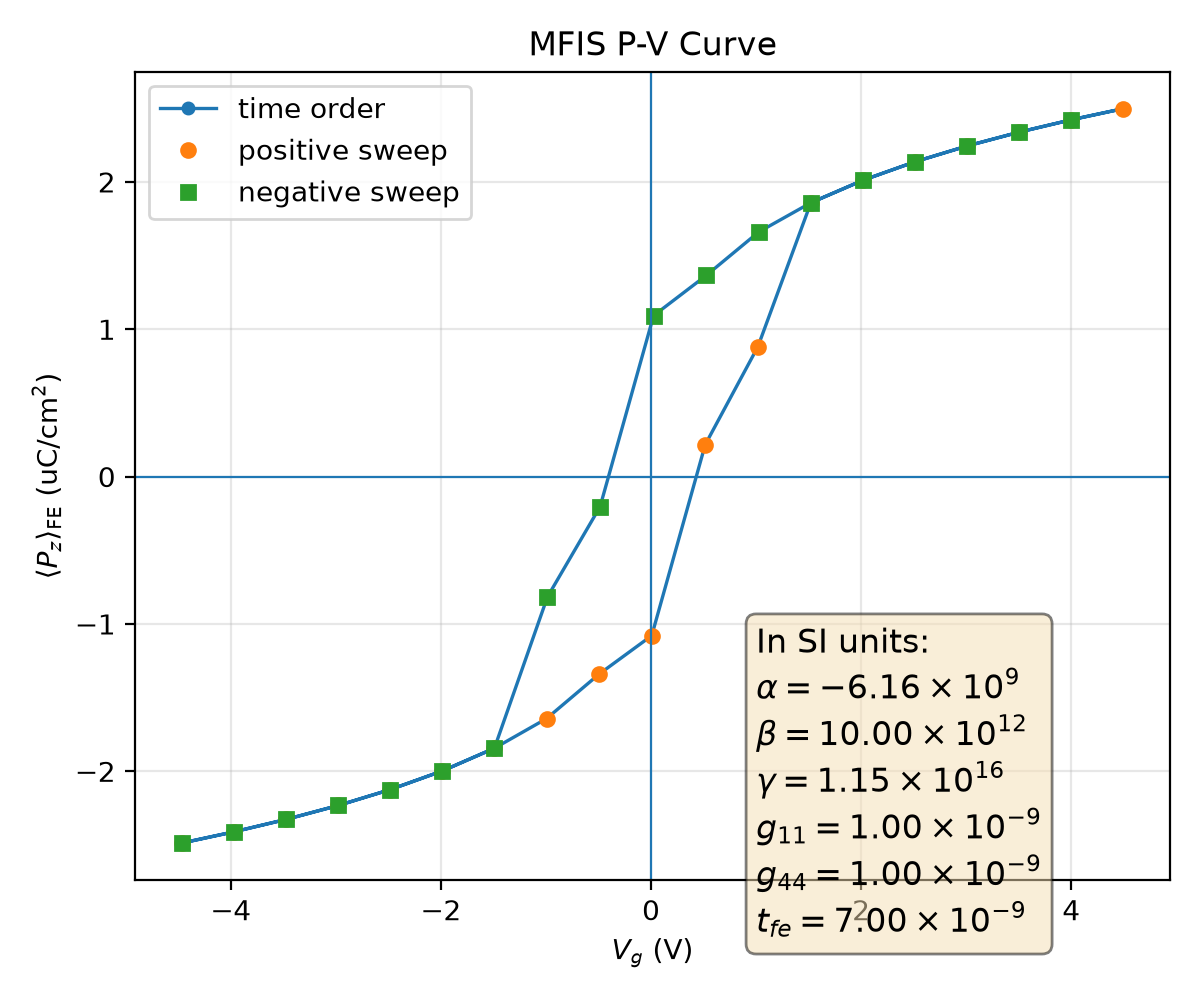

The data file committed next to this chart (first rows):
plotfile, step, P_mean, P_min, P_max, P_std, Vg_mean, Vg_min, Vg_max, Vg_std, Nx, Ny, Nz, num_FE_cells, sweep_direction
plt00010429, 10429, 0.02487, 0.02249, 0.02653, 0.000778, -4.462, -4.462, -4.462, 3.9509747480391434e-14, 64, 64, 59, 57344, 0.0
plt00010440, 10440, 0.02411, 0.02145, 0.02561, 0.0008234, -3.967, -3.967, -3.967, 5.2489690280152513e-14, 64, 64, 59, 57344, 1.0
plt00010453, 10453, 0.02327, 0.02028, 0.02459, 0.000886, -3.472, -3.472, -3.472, 1.8709069813879705e-14, 64, 64, 59, 57344, 1.0
plt00010468, 10468, 0.02232, 0.01894, 0.02343, 0.0009709, -2.978, -2.978, -2.978, 6.058604129340785e-15, 64, 64, 59, 57344, 1.0
plt00010487, 10487, 0.02124, 0.01739, 0.02209, 0.001085, -2.482, -2.482, -2.482, 7.529898907871222e-16, 64, 64, 59, 57344, 1.0
plt00010510, 10510, 0.01998, 0.01556, 0.02049, 0.001236, -1.987, -1.987, -1.987, 4.438462821197014e-15, 64, 64, 59, 57344, 1.0
plt00010540, 10540, 0.01844, 0.01331, 0.01894, 0.001439, -1.491, -1.491, -1.491, 4.711095061566738e-15, 64, 64, 59, 57344, 1.0
plt00010583, 10583, 0.01642, 0.01045, 0.01712, 0.001711, -0.9938, -0.9938, -0.9938, 7.753225819631676e-15, 64, 64, 59, 57344, 1.0
plt00010668, 10668, 0.01341, 0.006593, 0.01445, 0.002079, -0.4948, -0.4948, -0.4948, 4.214576999425807e-15, 64, 64, 59, 57344, 1.0
plt00010819, 10819, 0.01079, 0.003847, 0.01224, 0.002343, 0.006844, 0.006844, 0.006844, 2.41268140630939e-16, 64, 64, 59, 57344, 1.0
plt00012781, 12781, -0.002168, -0.02046, 0.02046, 0.01627, 0.5159, 0.5124, 0.5189, 0.002251, 64, 64, 59, 57344, 1.0
plt00015049, 15049, -0.008814, -0.02032, 0.02029, 0.01403, 1.017, 1.013, 1.02, 0.002131, 64, 64, 59, 57344, 1.0
plt00015194, 15194, -0.01859, -0.01908, -0.01353, 0.001419, 1.521, 1.521, 1.521, 2.2203997925223764e-08, 64, 64, 59, 57344, 1.0
plt00015218, 15218, -0.02011, -0.02066, -0.01575, 0.00122, 2.017, 2.017, 2.017, 3.5950898289881175e-13, 64, 64, 59, 57344, 1.0
plt00015237, 15237, -0.02137, -0.02225, -0.01757, 0.001071, 2.513, 2.513, 2.513, 7.411564033938816e-14, 64, 64, 59, 57344, 1.0
plt00015252, 15252, -0.02244, -0.02358, -0.01911, 0.0009597, 3.008, 3.008, 3.008, 2.4691607170922156e-14, 64, 64, 59, 57344, 1.0
plt00015265, 15265, -0.02338, -0.02473, -0.02043, 0.0008771, 3.503, 3.503, 3.503, 4.10660226344764e-14, 64, 64, 59, 57344, 1.0
plt00015276, 15276, -0.02421, -0.02574, -0.0216, 0.0008164, 3.997, 3.997, 3.997, 2.0201635972356566e-14, 64, 64, 59, 57344, 1.0
plt00015285, 15285, -0.02497, -0.02665, -0.02263, 0.0007727, 4.492, 4.492, 4.492, 6.133417026236435e-15, 64, 64, 59, 57344, 1.0
plt00015296, 15296, -0.02421, -0.02574, -0.0216, 0.0008164, 3.997, 3.997, 3.997, 2.5497269443050823e-14, 64, 64, 59, 57344, -1.0
plt00015309, 15309, -0.02338, -0.02473, -0.02043, 0.0008771, 3.503, 3.503, 3.503, 3.201107223238105e-14, 64, 64, 59, 57344, -1.0
plt00015324, 15324, -0.02244, -0.02358, -0.01911, 0.0009597, 3.008, 3.008, 3.008, 2.298134843836339e-14, 64, 64, 59, 57344, -1.0
plt00015342, 15342, -0.02137, -0.02225, -0.01757, 0.001071, 2.513, 2.513, 2.513, 1.448000692132411e-14, 64, 64, 59, 57344, -1.0
plt00015365, 15365, -0.02011, -0.02066, -0.01575, 0.00122, 2.017, 2.017, 2.017, 4.167405171867302e-15, 64, 64, 59, 57344, -1.0
plt00015394, 15394, -0.01859, -0.01908, -0.01353, 0.001419, 1.521, 1.521, 1.521, 8.423805767879434e-15, 64, 64, 59, 57344, -1.0
plt00015436, 15436, -0.0166, -0.01728, -0.0107, 0.001688, 1.025, 1.025, 1.025, 2.046397339490942e-15, 64, 64, 59, 57344, -1.0
plt00015516, 15516, -0.01365, -0.01467, -0.006881, 0.002052, 0.5259, 0.5259, 0.5259, 8.7496122936615095e-16, 64, 64, 59, 57344, -1.0
plt00015660, 15660, -0.01092, -0.01235, -0.00397, 0.002331, 0.02427, 0.02427, 0.02427, 1.4453614608020225e-15, 64, 64, 59, 57344, -1.0
plt00022626, 22626, 0.002041, -0.02048, 0.02039, 0.0163, -0.4849, -0.4879, -0.4817, 0.002205, 64, 64, 59, 57344, -1.0
plt00025553, 25553, 0.008167, -0.02035, 0.02015, 0.01441, -0.9859, -0.9883, -0.9824, 0.00212, 64, 64, 59, 57344, -1.0
plt00025710, 25710, 0.01844, 0.01331, 0.01894, 0.001439, -1.491, -1.491, -1.491, 1.6539782194579927e-08, 64, 64, 59, 57344, -1.0
plt00025734, 25734, 0.01998, 0.01556, 0.02049, 0.001236, -1.987, -1.987, -1.987, 3.748008414643234e-13, 64, 64, 59, 57344, -1.0
plt00025753, 25753, 0.02124, 0.01739, 0.02209, 0.001085, -2.482, -2.482, -2.482, 4.3552876190429206e-14, 64, 64, 59, 57344, -1.0
plt00025769, 25769, 0.02232, 0.01894, 0.02343, 0.0009709, -2.978, -2.978, -2.978, 2.1892094801568783e-14, 64, 64, 59, 57344, -1.0
plt00025782, 25782, 0.02327, 0.02028, 0.02459, 0.000886, -3.472, -3.472, -3.472, 2.3505547907798496e-15, 64, 64, 59, 57344, -1.0
plt00025793, 25793, 0.02411, 0.02145, 0.02561, 0.0008234, -3.967, -3.967, -3.967, 1.2106522663413106e-14, 64, 64, 59, 57344, -1.0
plt00025802, 25802, 0.02487, 0.02249, 0.02653, 0.000778, -4.462, -4.462, -4.462, 4.504277567618685e-15, 64, 64, 59, 57344, -1.0
